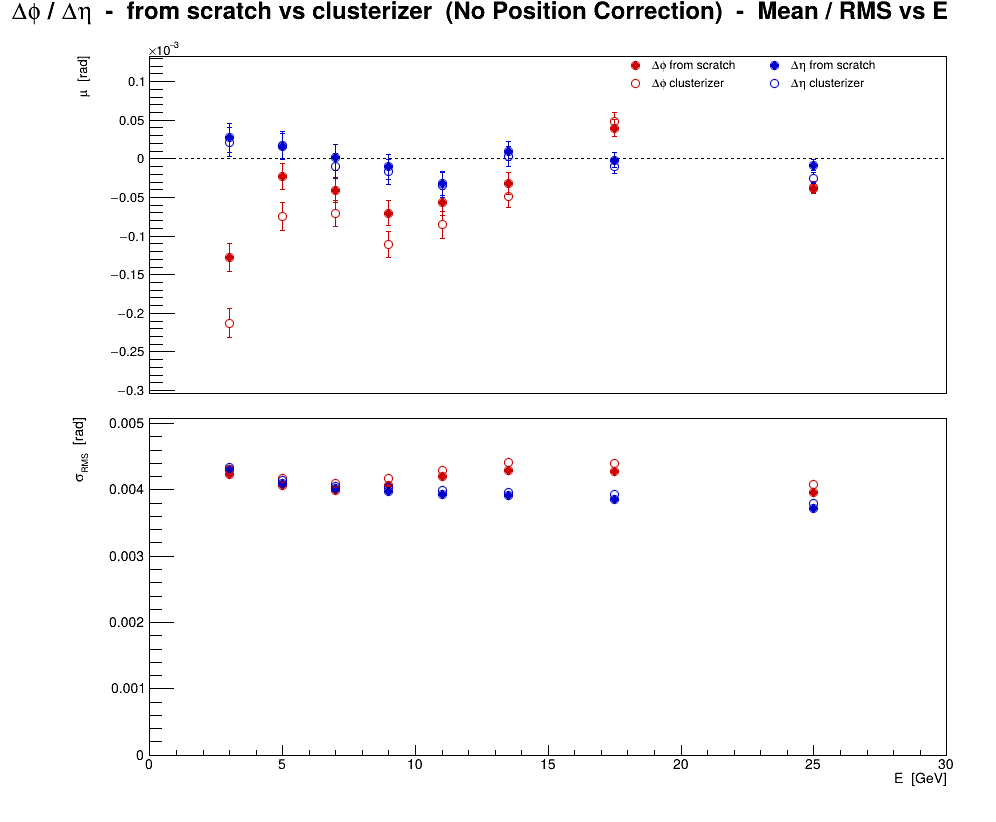

Source data for this figure (header and first rows):
series, variant, residual, E, mu, dmu, sigma, dsigma
0, no corr, scratch, phi, 3, -0.0001272, 1.82117e-05, 0.00423, 1.28776e-05
0, no corr, scratch, phi, 5, -2.30299e-05, 1.71763e-05, 0.004063, 1.21455e-05
0, no corr, scratch, phi, 7, -4.07661e-05, 1.6273e-05, 0.003991, 1.15067e-05
0, no corr, scratch, phi, 9, -7.03208e-05, 1.6327e-05, 0.004075, 1.1545e-05
0, no corr, scratch, phi, 11, -5.64205e-05, 1.67825e-05, 0.004198, 1.1867e-05
0, no corr, scratch, phi, 13.5, -3.19564e-05, 1.40797e-05, 0.004298, 9.95584e-06
0, no corr, scratch, phi, 17.5, 3.98701e-05, 1.0855e-05, 0.004272, 7.67566e-06
0, no corr, scratch, phi, 25, -3.81754e-05, 7.08198e-06, 0.00396, 5.00772e-06
1, no corr, cluster, phi, 3, -0.0002125, 1.85297e-05, 0.004304, 1.31025e-05
1, no corr, cluster, phi, 5, -7.45666e-05, 1.76612e-05, 0.004178, 1.24884e-05
1, no corr, cluster, phi, 7, -7.11744e-05, 1.67255e-05, 0.004102, 1.18267e-05
1, no corr, cluster, phi, 9, -0.0001106, 1.67456e-05, 0.004179, 1.18409e-05
1, no corr, cluster, phi, 11, -8.56099e-05, 1.7194e-05, 0.0043, 1.2158e-05
1, no corr, cluster, phi, 13.5, -4.81358e-05, 1.44711e-05, 0.004418, 1.02326e-05
1, no corr, cluster, phi, 17.5, 4.84575e-05, 1.11948e-05, 0.004406, 7.91588e-06
1, no corr, cluster, phi, 25, -3.66591e-05, 7.29903e-06, 0.004081, 5.1612e-06
2, no corr, scratch, eta, 3, 2.71588e-05, 1.85536e-05, 0.004309, 1.31194e-05
2, no corr, scratch, eta, 5, 1.59607e-05, 1.73189e-05, 0.004097, 1.22463e-05
2, no corr, scratch, eta, 7, 1.92858e-06, 1.63754e-05, 0.004016, 1.15792e-05
2, no corr, scratch, eta, 9, -1.02752e-05, 1.59194e-05, 0.003973, 1.12567e-05
2, no corr, scratch, eta, 11, -3.14993e-05, 1.56913e-05, 0.003925, 1.10954e-05
2, no corr, scratch, eta, 13.5, 1.00799e-05, 1.28054e-05, 0.003909, 9.05478e-06
2, no corr, scratch, eta, 17.5, -1.51087e-06, 9.80866e-06, 0.00386, 6.93577e-06
2, no corr, scratch, eta, 25, -8.10595e-06, 6.66634e-06, 0.003727, 4.71382e-06
3, no corr, cluster, eta, 3, 2.12636e-05, 1.8703e-05, 0.004344, 1.3225e-05
3, no corr, cluster, eta, 5, 1.74978e-05, 1.74847e-05, 0.004136, 1.23635e-05
3, no corr, cluster, eta, 7, -9.50988e-06, 1.65153e-05, 0.00405, 1.16781e-05
3, no corr, cluster, eta, 9, -1.6649e-05, 1.61519e-05, 0.004031, 1.14211e-05
3, no corr, cluster, eta, 11, -3.38491e-05, 1.59589e-05, 0.003992, 1.12846e-05
3, no corr, cluster, eta, 13.5, 3.44939e-06, 1.29982e-05, 0.003968, 9.19111e-06
3, no corr, cluster, eta, 17.5, -9.59465e-06, 9.97753e-06, 0.003927, 7.05518e-06
3, no corr, cluster, eta, 25, -2.48712e-05, 6.78204e-06, 0.003792, 4.79562e-06
